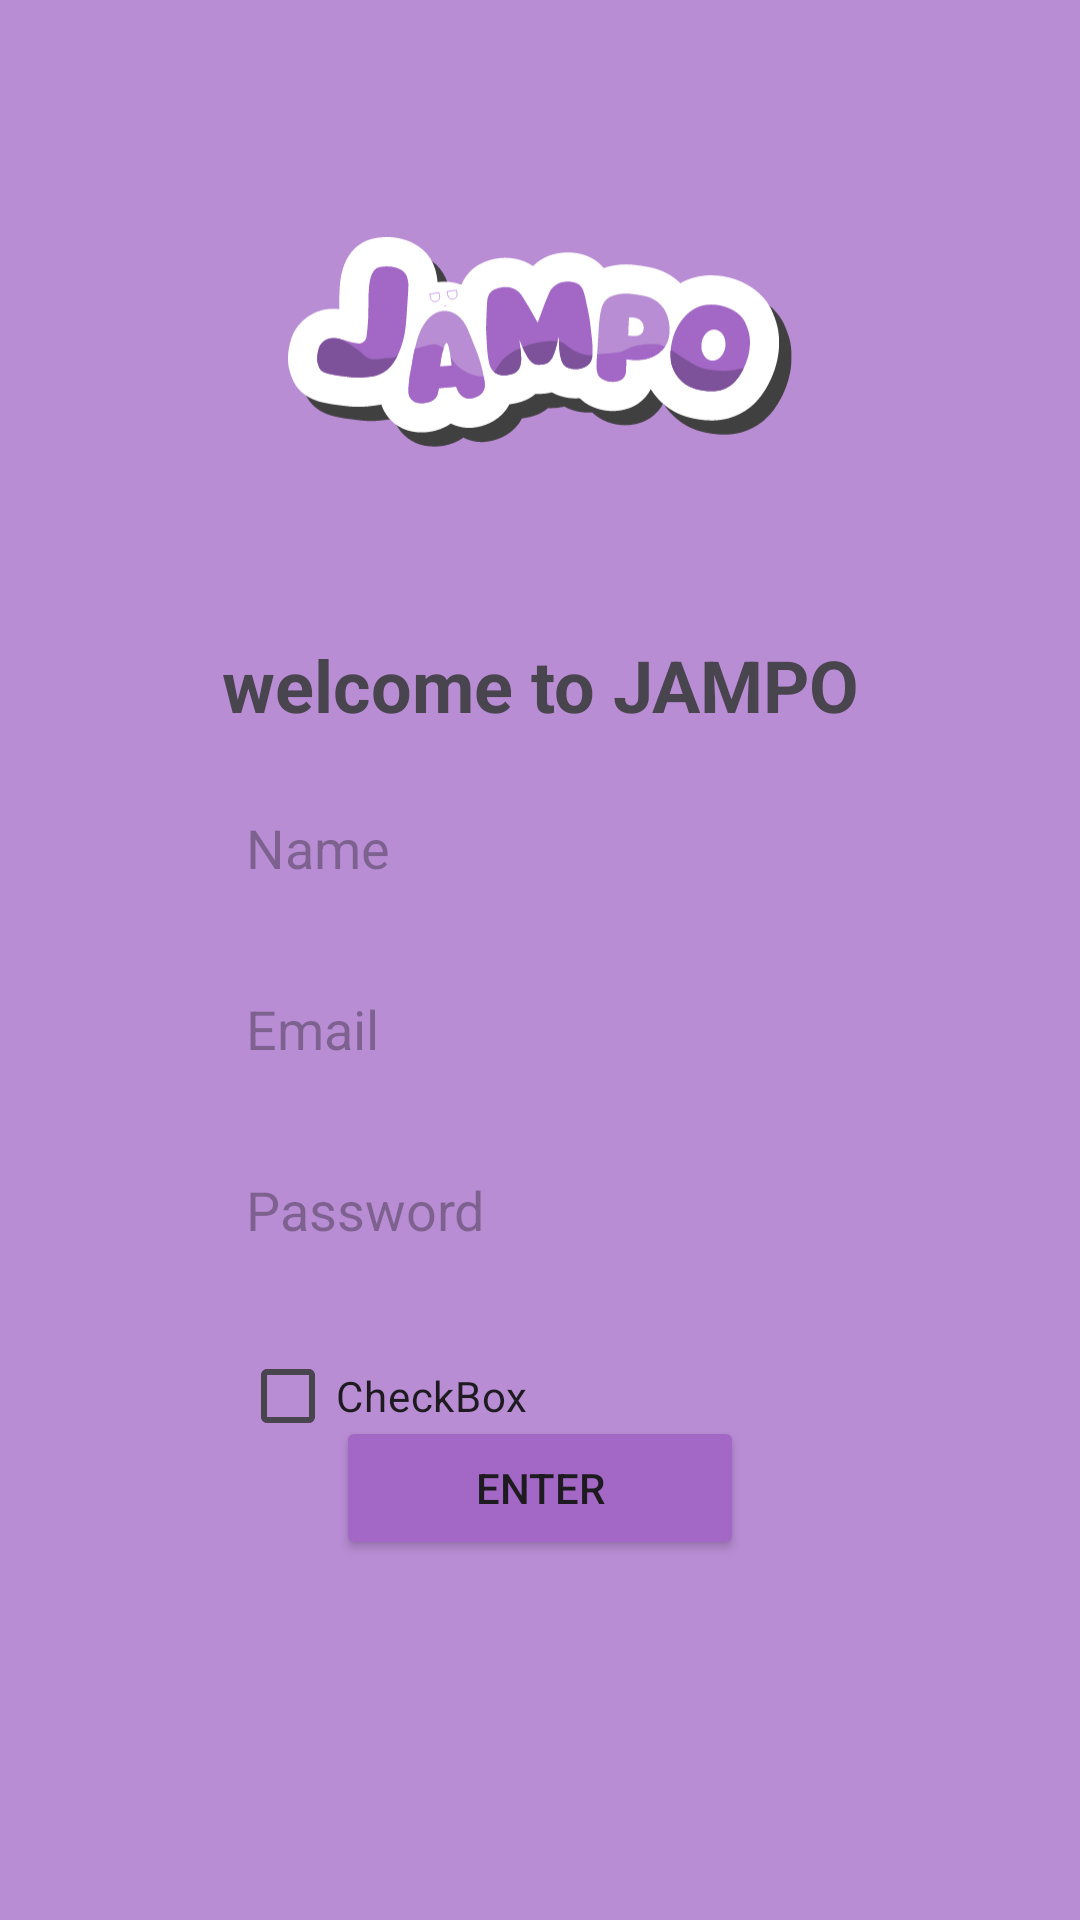

Layout XML and referenced resources for this Android screen:
<!-- AndroidManifest.xml: application theme Theme.JampoV2 -->
<!-- res/layout/activity_main.xml -->
<?xml version="1.0" encoding="utf-8"?>
<androidx.constraintlayout.widget.ConstraintLayout xmlns:android="http://schemas.android.com/apk/res/android"
    xmlns:app="http://schemas.android.com/apk/res-auto"
    xmlns:tools="http://schemas.android.com/tools"
    android:id="@+id/main"
    android:layout_width="match_parent"
    android:layout_height="match_parent"
    android:background="#B98DD4"
    tools:context=".MainActivity">

    <ImageView
        android:id="@+id/logo_completo_login"
        android:layout_width="0dp"
        android:layout_height="100dp"
        android:layout_marginStart="96dp"
        android:layout_marginTop="64dp"
        android:layout_marginEnd="96dp"
        app:layout_constraintEnd_toEndOf="parent"
        app:layout_constraintStart_toStartOf="parent"
        app:layout_constraintTop_toTopOf="parent"
        app:srcCompat="@drawable/logo" />

    <androidx.constraintlayout.widget.ConstraintLayout
        android:layout_width="match_parent"
        android:layout_height="0dp"
        android:layout_marginStart="48dp"
        android:layout_marginTop="24dp"
        android:layout_marginEnd="48dp"
        android:layout_marginBottom="96dp"
        android:background="@drawable/btn_silver"
        app:layout_constraintBottom_toBottomOf="parent"
        app:layout_constraintEnd_toEndOf="parent"
        app:layout_constraintStart_toStartOf="parent"
        app:layout_constraintTop_toBottomOf="@+id/logo_completo_login">

        <TextView
            android:id="@+id/textView"
            android:layout_width="0dp"
            android:layout_height="wrap_content"
            android:layout_marginStart="24dp"
            android:layout_marginTop="24dp"
            android:layout_marginEnd="24dp"
            android:gravity="center"
            android:text="@string/welcome_jampo"
            android:textSize="24sp"
            android:textStyle="bold"
            app:layout_constraintEnd_toEndOf="parent"
            app:layout_constraintStart_toStartOf="parent"
            app:layout_constraintTop_toTopOf="parent" />

        <EditText
            android:id="@+id/txtUsername_login"
            android:layout_width="0dp"
            android:layout_height="wrap_content"
            android:layout_marginStart="24dp"
            android:layout_marginTop="16dp"
            android:layout_marginEnd="24dp"
            android:background="@drawable/caixas_texto_v1"
            android:ems="10"
            android:hint="Name"
            android:inputType="text"
            android:padding="10dp"
            android:paddingLeft="10dp"
            app:layout_constraintEnd_toEndOf="parent"
            app:layout_constraintStart_toStartOf="parent"
            app:layout_constraintTop_toBottomOf="@+id/textView" />

        <EditText
            android:id="@+id/txtEmail_login"
            android:layout_width="0dp"
            android:layout_height="wrap_content"
            android:layout_marginStart="24dp"
            android:layout_marginTop="16dp"
            android:layout_marginEnd="24dp"
            android:background="@drawable/caixas_texto_v1"
            android:ems="10"
            android:hint="Email"
            android:inputType="textEmailAddress"
            android:padding="10dp"
            android:paddingLeft="10dp"
            app:layout_constraintEnd_toEndOf="parent"
            app:layout_constraintStart_toStartOf="parent"
            app:layout_constraintTop_toBottomOf="@+id/txtUsername_login" />

        <EditText
            android:id="@+id/editTextTextPassword"
            android:layout_width="0dp"
            android:layout_height="wrap_content"
            android:layout_marginStart="24dp"
            android:layout_marginTop="16dp"
            android:layout_marginEnd="24dp"
            android:background="@drawable/caixas_texto_v1"
            android:ems="10"
            android:hint="Password"
            android:inputType="textPassword"
            android:padding="10dp"
            android:paddingLeft="10dp"
            app:layout_constraintEnd_toEndOf="parent"
            app:layout_constraintStart_toStartOf="parent"
            app:layout_constraintTop_toBottomOf="@+id/txtEmail_login" />

        <CheckBox
            android:id="@+id/checkBox"
            android:layout_width="wrap_content"
            android:layout_height="wrap_content"
            android:layout_marginStart="32dp"
            android:layout_marginTop="16dp"
            android:text="CheckBox"
            app:layout_constraintStart_toStartOf="parent"
            app:layout_constraintTop_toBottomOf="@+id/editTextTextPassword" />

        <Button
            android:id="@+id/button"
            android:layout_width="0dp"
            android:layout_height="wrap_content"
            android:layout_marginStart="64dp"
            android:layout_marginEnd="64dp"
            android:layout_marginBottom="24dp"
            android:backgroundTint="#A368C6"
            android:onClick="doLogin"
            android:text="Enter"
            app:layout_constraintBottom_toBottomOf="parent"
            app:layout_constraintEnd_toEndOf="parent"
            app:layout_constraintStart_toStartOf="parent" />
    </androidx.constraintlayout.widget.ConstraintLayout>
</androidx.constraintlayout.widget.ConstraintLayout>
<!-- resources referenced by this layout -->
<resources>
  <!-- drawable logo: vector/xml drawable (drawable, 37278 chars, omitted) -->
  <string name="welcome_jampo">welcome to JAMPO</string>
  <style name="Theme.JampoV2" parent="Base.Theme.JampoV2" />
  <style name="Base.Theme.JampoV2" parent="Theme.Material3.DayNight.NoActionBar">
          
          
      </style>
</resources>
